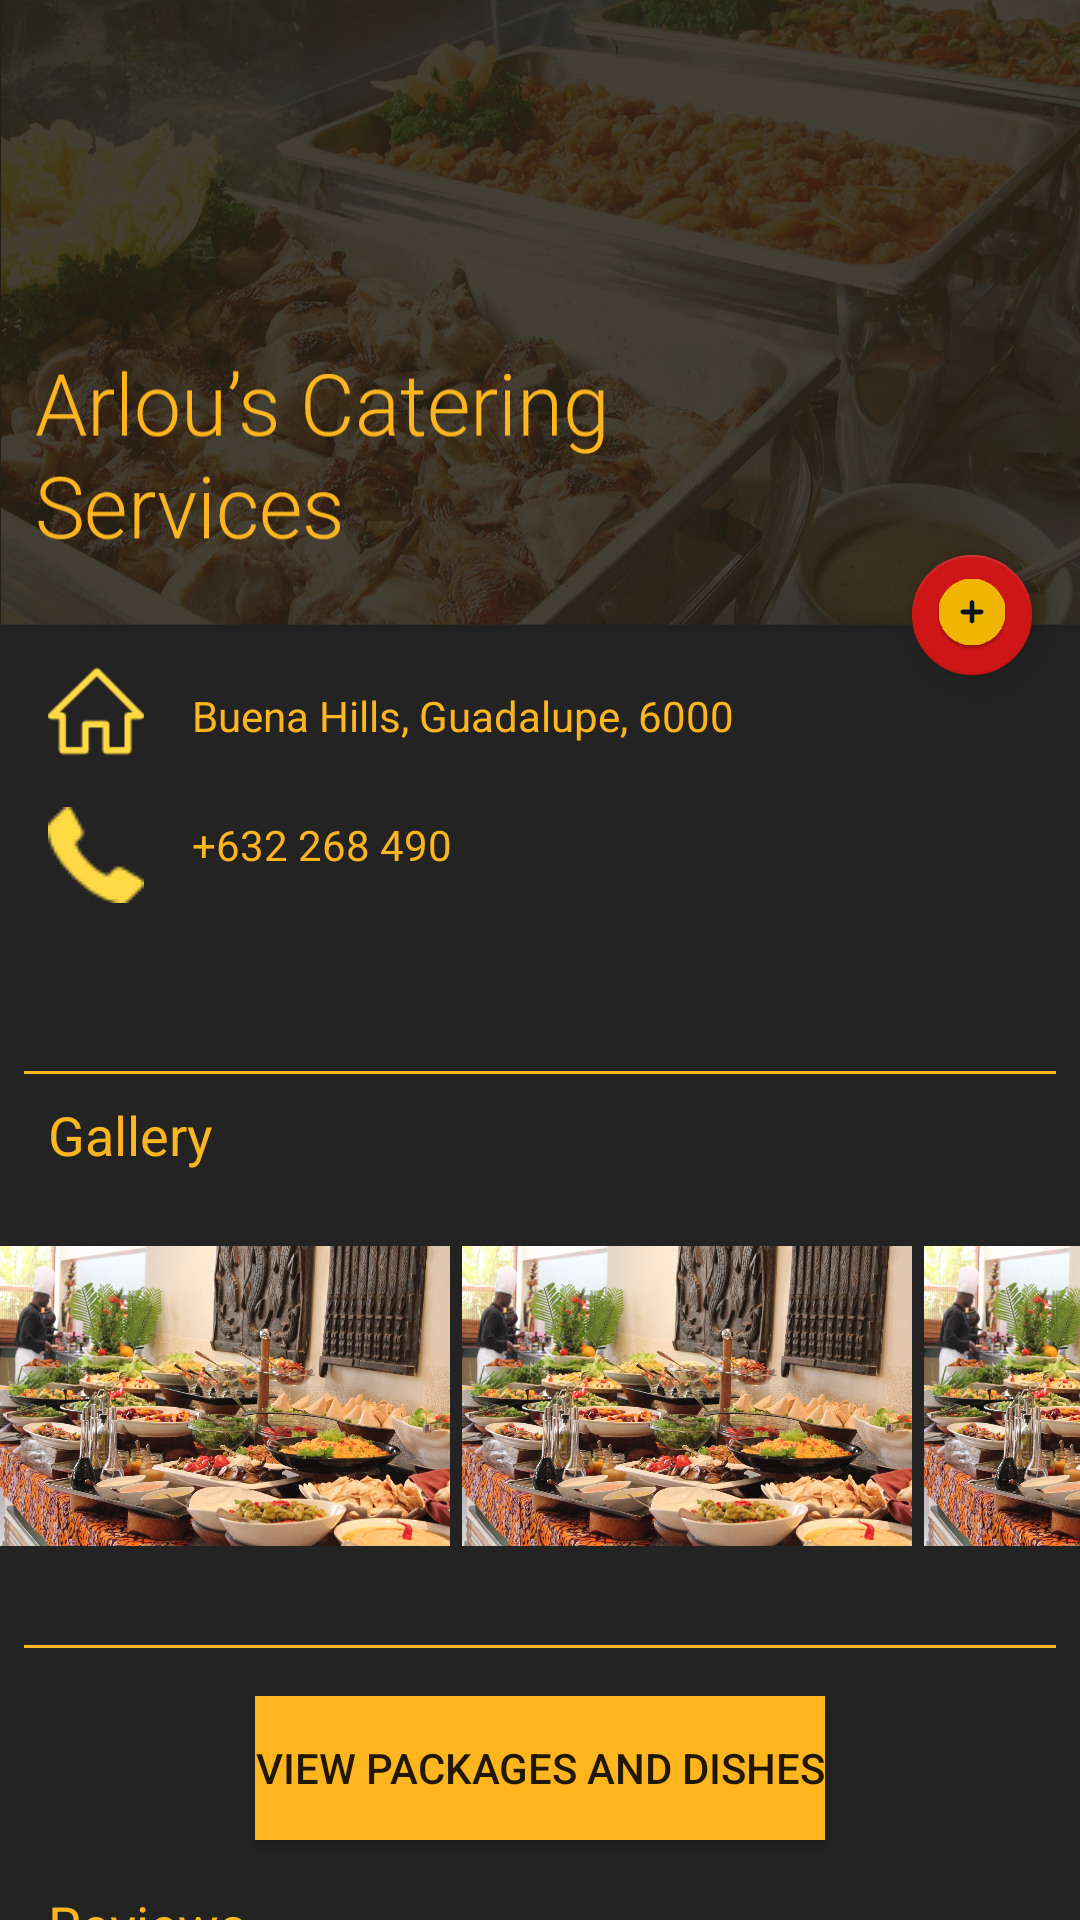

The Android layout XML behind this screen, and the referenced resources:
<!-- AndroidManifest.xml: application theme AppTheme -->
<!-- res/layout/activity_catering_profile.xml -->
<?xml version="1.0" encoding="utf-8"?>
<android.support.constraint.ConstraintLayout xmlns:android="http://schemas.android.com/apk/res/android"
    xmlns:app="http://schemas.android.com/apk/res-auto"
    xmlns:tools="http://schemas.android.com/tools"
    android:id="@+id/activity_catering_profile"
    android:layout_width="match_parent"
    android:layout_height="match_parent"
    tools:context="com.santillanj.hiveproto.CateringProfile">

    <android.support.v7.widget.Toolbar
        android:layout_width="0dp"
        android:layout_height="213dp"
        android:background="@drawable/catering_pic"
        android:theme="?attr/actionBarTheme"
        android:minHeight="?attr/actionBarSize"
        android:id="@+id/catering_header"
        tools:layout_constraintTop_creator="1"
        app:layout_constraintTop_toTopOf="parent"
        app:layout_constraintLeft_toLeftOf="parent"
        app:layout_constraintRight_toRightOf="parent"
        app:layout_constraintHorizontal_bias="1.0" />


    <android.support.design.widget.FloatingActionButton
        android:layout_width="wrap_content"
        android:layout_height="wrap_content"
        android:clickable="true"
        app:fabSize="mini"
        app:layout_constraintRight_toRightOf="parent"
        android:layout_marginRight="16dp"
        app:layout_constraintTop_toTopOf="parent"
        app:srcCompat="@drawable/fab_add_order"
        android:id="@+id/floatingActionButton"
        android:layout_marginEnd="16dp"
        android:layout_marginTop="185dp" />

    <android.support.v4.widget.NestedScrollView
        android:layout_width="0dp"
        android:layout_height="0dp"
        app:layout_constraintTop_toBottomOf="@+id/catering_header"
        app:layout_constraintBottom_toBottomOf="parent"
        app:layout_constraintLeft_toLeftOf="parent"
        app:layout_constraintRight_toRightOf="parent"
        android:id="@+id/nestedScrollView">

        <android.support.constraint.ConstraintLayout
            android:layout_width="match_parent"
            android:layout_height="wrap_content"
            android:orientation="vertical" >

            <ImageView android:layout_height="32dp"
                android:layout_width="32dp"
                android:src="@drawable/home_icon"
                android:id="@+id/imgAddress"
                android:layout_marginTop="8dp"
                app:layout_constraintLeft_toLeftOf="parent"
                app:layout_constraintTop_toTopOf="parent"
                android:layout_marginStart="16dp"
                android:layout_marginLeft="16dp" />

            <TextView android:layout_height="wrap_content"
                android:layout_width="wrap_content"
                android:id="@+id/txtCatering_Address"
                android:textColor="@color/colorPrimary"
                android:text="Buena Hills, Guadalupe, 6000"
                android:layout_marginStart="16dp"
                app:layout_constraintLeft_toRightOf="@+id/imgAddress"
                android:layout_marginLeft="16dp"
                android:layout_marginTop="16dp"
                app:layout_constraintTop_toTopOf="parent" />

            <ImageView android:layout_height="32dp"
                android:layout_width="32dp"
                android:src="@drawable/call_icon"
                android:id="@+id/imgContactNum"
                app:layout_constraintLeft_toLeftOf="parent"
                android:layout_marginStart="16dp"
                android:layout_marginLeft="16dp"
                android:layout_marginTop="16dp"
                app:layout_constraintTop_toBottomOf="@+id/imgAddress" />

            <TextView android:layout_height="wrap_content"
                android:layout_width="wrap_content"
                android:id="@+id/txtCatering_ContactNum"
                android:textColor="@color/colorPrimary"
                android:text="+632 268 490"
                android:layout_marginTop="24dp"
                app:layout_constraintTop_toBottomOf="@+id/txtCatering_Address"
                android:layout_marginStart="16dp"
                app:layout_constraintLeft_toRightOf="@+id/imgContactNum"
                android:layout_marginLeft="16dp" />


            <ImageView android:layout_height="32dp"
                android:layout_width="32dp"
                android:src="@drawable/stars"
                android:id="@+id/imgRate"
                android:layout_marginTop="8dp"
                app:layout_constraintTop_toBottomOf="@+id/imgContactNum"
                android:layout_marginStart="8dp"
                app:layout_constraintLeft_toRightOf="@+id/imageView5"
                android:layout_marginLeft="8dp" />


            <ImageView
                android:layout_height="32dp"
                android:layout_width="32dp"
                android:src="@drawable/stars"
                android:id="@+id/imageView6"
                android:layout_marginTop="8dp"
                app:layout_constraintTop_toBottomOf="@+id/imgContactNum"
                android:layout_marginStart="8dp"
                app:layout_constraintLeft_toRightOf="@+id/imgRate"
                android:layout_marginLeft="8dp" />

            <ImageView
                android:layout_height="32dp"
                android:layout_width="32dp"
                android:src="@drawable/stars"
                android:id="@+id/imageView5"
                android:layout_marginTop="8dp"
                app:layout_constraintTop_toBottomOf="@+id/imgContactNum"
                android:layout_marginStart="8dp"
                app:layout_constraintLeft_toRightOf="@+id/imageView4"
                android:layout_marginLeft="8dp" />

            <ImageView
                android:layout_height="32dp"
                android:layout_width="32dp"
                android:src="@drawable/stars"
                android:id="@+id/imageView4"
                android:layout_marginStart="16dp"
                app:layout_constraintLeft_toLeftOf="parent"
                android:layout_marginLeft="16dp"
                android:layout_marginTop="8dp"
                app:layout_constraintTop_toBottomOf="@+id/imgContactNum" />

            <View
                android:layout_height="1dp"
                android:background="@color/colorPrimary"
                android:id="@+id/view1"
                android:layout_width="0dp"
                android:layout_marginEnd="8dp"
                app:layout_constraintTop_toBottomOf="@+id/imageView6"
                app:layout_constraintRight_toRightOf="parent"
                android:layout_marginRight="8dp"
                android:layout_marginStart="8dp"
                app:layout_constraintLeft_toLeftOf="parent"
                android:layout_marginLeft="8dp"
                android:layout_marginTop="16dp" />

            <TextView android:layout_height="wrap_content"
                android:layout_width="wrap_content"
                android:id="@+id/txtGallery"
                android:text="Gallery"
                android:textColor="@color/colorPrimary"
                app:layout_constraintTop_toBottomOf="@+id/view1"
                app:layout_constraintLeft_toLeftOf="parent"
                android:textSize="18sp"
                android:layout_marginTop="8dp"
                android:layout_marginStart="16dp"
                android:layout_marginLeft="16dp" />


            <HorizontalScrollView
                android:layout_width="368dp"
                android:layout_height="134dp"
                android:id="@+id/horizontalScrollView"
                app:layout_constraintLeft_toLeftOf="parent"
                android:scrollbars="none"
                android:layout_marginTop="8dp"
                app:layout_constraintTop_toBottomOf="@+id/txtGallery">

                <android.support.constraint.ConstraintLayout android:layout_height="wrap_content"
                    android:layout_width="wrap_content">

                    <ImageView android:layout_height="wrap_content"
                        android:src="@drawable/cateringpic1"
                        android:id="@+id/imgPic1"
                        app:layout_constraintLeft_toLeftOf="parent"
                        app:layout_constraintTop_toTopOf="parent"
                        android:layout_width="150dp" />

                    <ImageView android:layout_height="wrap_content"
                        android:src="@drawable/cateringpic1"
                        android:id="@+id/imgPic2"
                        app:layout_constraintLeft_toRightOf="@+id/imgPic1"
                        app:layout_constraintTop_toTopOf="parent"
                        android:layout_width="150dp"
                        android:layout_marginLeft="4dp"
                        android:layout_marginStart="4dp" />

                    <ImageView android:layout_height="wrap_content"
                        android:src="@drawable/cateringpic1"
                        android:id="@+id/imgPic3"
                        app:layout_constraintLeft_toRightOf="@+id/imgPic2"
                        app:layout_constraintTop_toTopOf="parent"
                        android:layout_width="150dp"
                        android:layout_marginLeft="4dp"
                        android:layout_marginStart="4dp" />



                    </android.support.constraint.ConstraintLayout>
            </HorizontalScrollView>

            <View
                android:layout_height="1dp"
                android:background="@color/colorPrimary"
                android:id="@+id/view2"
                android:layout_width="0dp"
                android:layout_marginEnd="8dp"
                app:layout_constraintTop_toBottomOf="@+id/horizontalScrollView"
                app:layout_constraintRight_toRightOf="parent"
                android:layout_marginRight="8dp"
                android:layout_marginStart="8dp"
                app:layout_constraintLeft_toLeftOf="parent"
                android:layout_marginLeft="8dp"
                android:layout_marginTop="16dp" />

            <Button android:layout_height="wrap_content"
                android:layout_width="wrap_content"
                android:id="@+id/btnViewPackage"
                android:background="@color/colorPrimary"
                app:layout_constraintTop_toBottomOf="@+id/view2"
                app:layout_constraintLeft_toLeftOf="parent"
                app:layout_constraintRight_toRightOf="parent"
                android:layout_marginTop="16dp"
                android:layout_marginLeft="16dp"
                android:layout_marginRight="16dp"
                android:text="VIEW PACKAGES AND DISHES"
                android:layout_marginStart="16dp"
                android:layout_marginEnd="16dp" />



            <TextView android:layout_height="wrap_content"
                android:layout_width="wrap_content"
                android:id="@+id/txtReviews"
                android:text="Reviews"
                android:textColor="@color/colorPrimary"
                app:layout_constraintTop_toBottomOf="@+id/btnViewPackage"
                app:layout_constraintLeft_toLeftOf="parent"
                android:textSize="18sp"
                android:layout_marginTop="16dp"
                android:layout_marginStart="16dp"
                android:layout_marginLeft="16dp" />


        </android.support.constraint.ConstraintLayout>


    </android.support.v4.widget.NestedScrollView>

</android.support.constraint.ConstraintLayout>
<!-- resources referenced by this layout -->
<resources>
  <color name="colorPrimary">#ffb61e</color>
  <!-- drawable call_icon: png bitmap (drawable-hdpi, 942 bytes) -->
  <!-- drawable catering_pic: png bitmap (drawable-hdpi, 745858 bytes) -->
  <!-- drawable cateringpic1: jpg bitmap (drawable-hdpi, 435369 bytes) -->
  <!-- drawable fab_add_order: png bitmap (drawable-hdpi, 10729 bytes) -->
  <!-- drawable home_icon: png bitmap (drawable-hdpi, 1611 bytes) -->
  <style name="AppTheme" parent="Theme.AppCompat.Light.DarkActionBar">
          
          <item name="colorPrimary">@color/colorPrimary</item>
          <item name="colorPrimaryDark">@color/colorPrimaryDark</item>
          <item name="colorAccent">@color/colorAccent</item>
          <item name="windowActionBar">false</item>
          <item name="windowNoTitle">true</item>
          <item name="android:colorBackground">@color/background_material_light_1</item>
          <item name="android:textColorPrimaryInverse">@color/background_material_light_1</item>
      </style>
  <color name="colorPrimaryDark">#e9a519</color>
  <color name="colorAccent">#ce1616</color>
  <color name="background_material_light_1">#232323</color>
</resources>
